Run: headless pygame with SDL's dummy video driver; simulated clock (each Clock.tick advances the game by its frame time, no real sleeping); random seed 0; keys injected as events and as key.get_pressed() state; mouse plan: one left click at the window centre at the start of phase 2, then a move to the lower-right quarter at the start of phase 3.
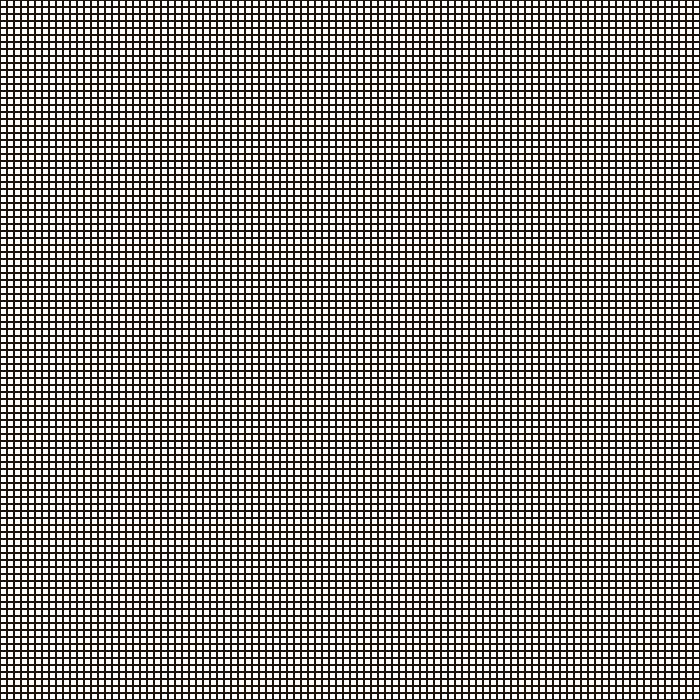
Frame 1 of 4 · flips 1–60 · no input
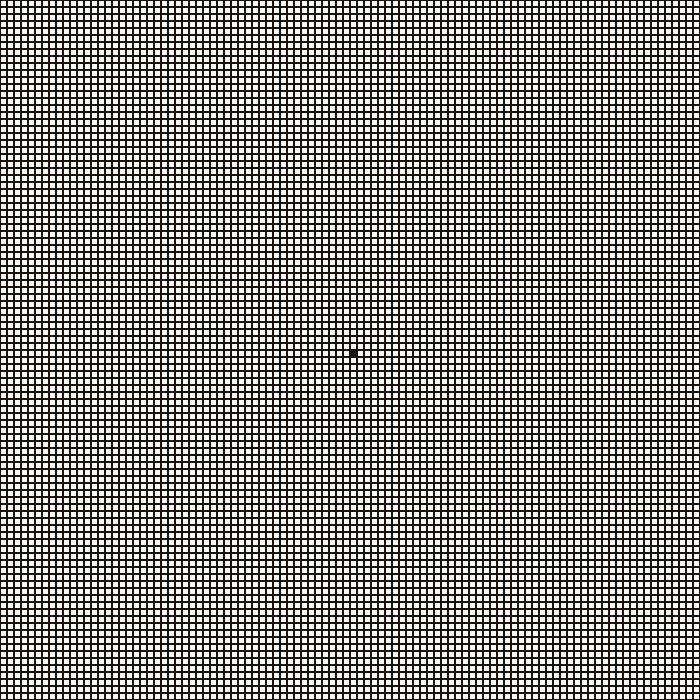
Frame 2 of 4 · flips 61–180 · clicked the window centre · tapped SPACE, RETURN · held RIGHT (→), D
Frame 3 of 4 · flips 181–300 · moved the mouse to the lower-right quarter · held DOWN (↓), S · screen unchanged from frame 2, image omitted
Frame 4 of 4 · flips 301–420 · held LEFT (←), A, UP (↑), W · screen unchanged from frame 3, image omitted

The pygame program that drew these frames:


import pygame


COLORS = {'WHITE': (255, 255, 255),
            'BLACK': (26, 18, 11)}



WIDTH = 700  
WIN = pygame.display.set_mode((WIDTH, WIDTH))


class cell:
    def __init__(self, row, col, state):
        self.row = row
        self.col = col
        self.state = state 
        self.neighbors = []

    def update_neighbors():
        pass

    def update_state():
        pass
    
    def get_position(self):
        return self.row, self.col
    


def make_grid(rows, cols):
    grid = []
    
    for i in range(rows):
        grid.append([])
        for j in range(cols):
            cellobj = cell(i,j,COLORS["WHITE"])
            grid[i].append(cellobj)
    
    return grid



def draw_grid(win, grid):
    rows = len(grid)
    cols = len(grid[0])
    gap = WIDTH // rows

    for i in range(rows):
        for j in range(cols):
            rect = pygame.Rect(j * gap, i * gap, gap, gap)
            pygame.draw.rect(win, grid[i][j].state, rect)
            pygame.draw.rect(win, COLORS['BLACK'], rect, 1)  # Drawing grid lines

            
def get_clicked_pos(pos, rows, width):
    gap = width // rows
    y,x = pos

    row = x // gap
    col = y // gap

    return row, col


def main(win, width):
    ROWS, COLS = 100, 100
    grid = make_grid(ROWS, COLS)

    run = True
    while run:
        for event in pygame.event.get():
            if event.type == pygame.QUIT:
                run = False

            if pygame.mouse.get_pressed()[0]:  # Left mouse button
                pos = pygame.mouse.get_pos()
                row, col = get_clicked_pos(pos, ROWS, width)
                cell = grid[row][col]
                cell.state = COLORS['BLACK']  # Change cell state to "alive"

        win.fill(COLORS['WHITE'])
        draw_grid(win, grid)
        pygame.display.update()

    pygame.quit()


if __name__ == "__main__":
    WIDTH = 700
    WIN = pygame.display.set_mode((WIDTH, WIDTH))
    pygame.init()
    main(WIN, WIDTH)
